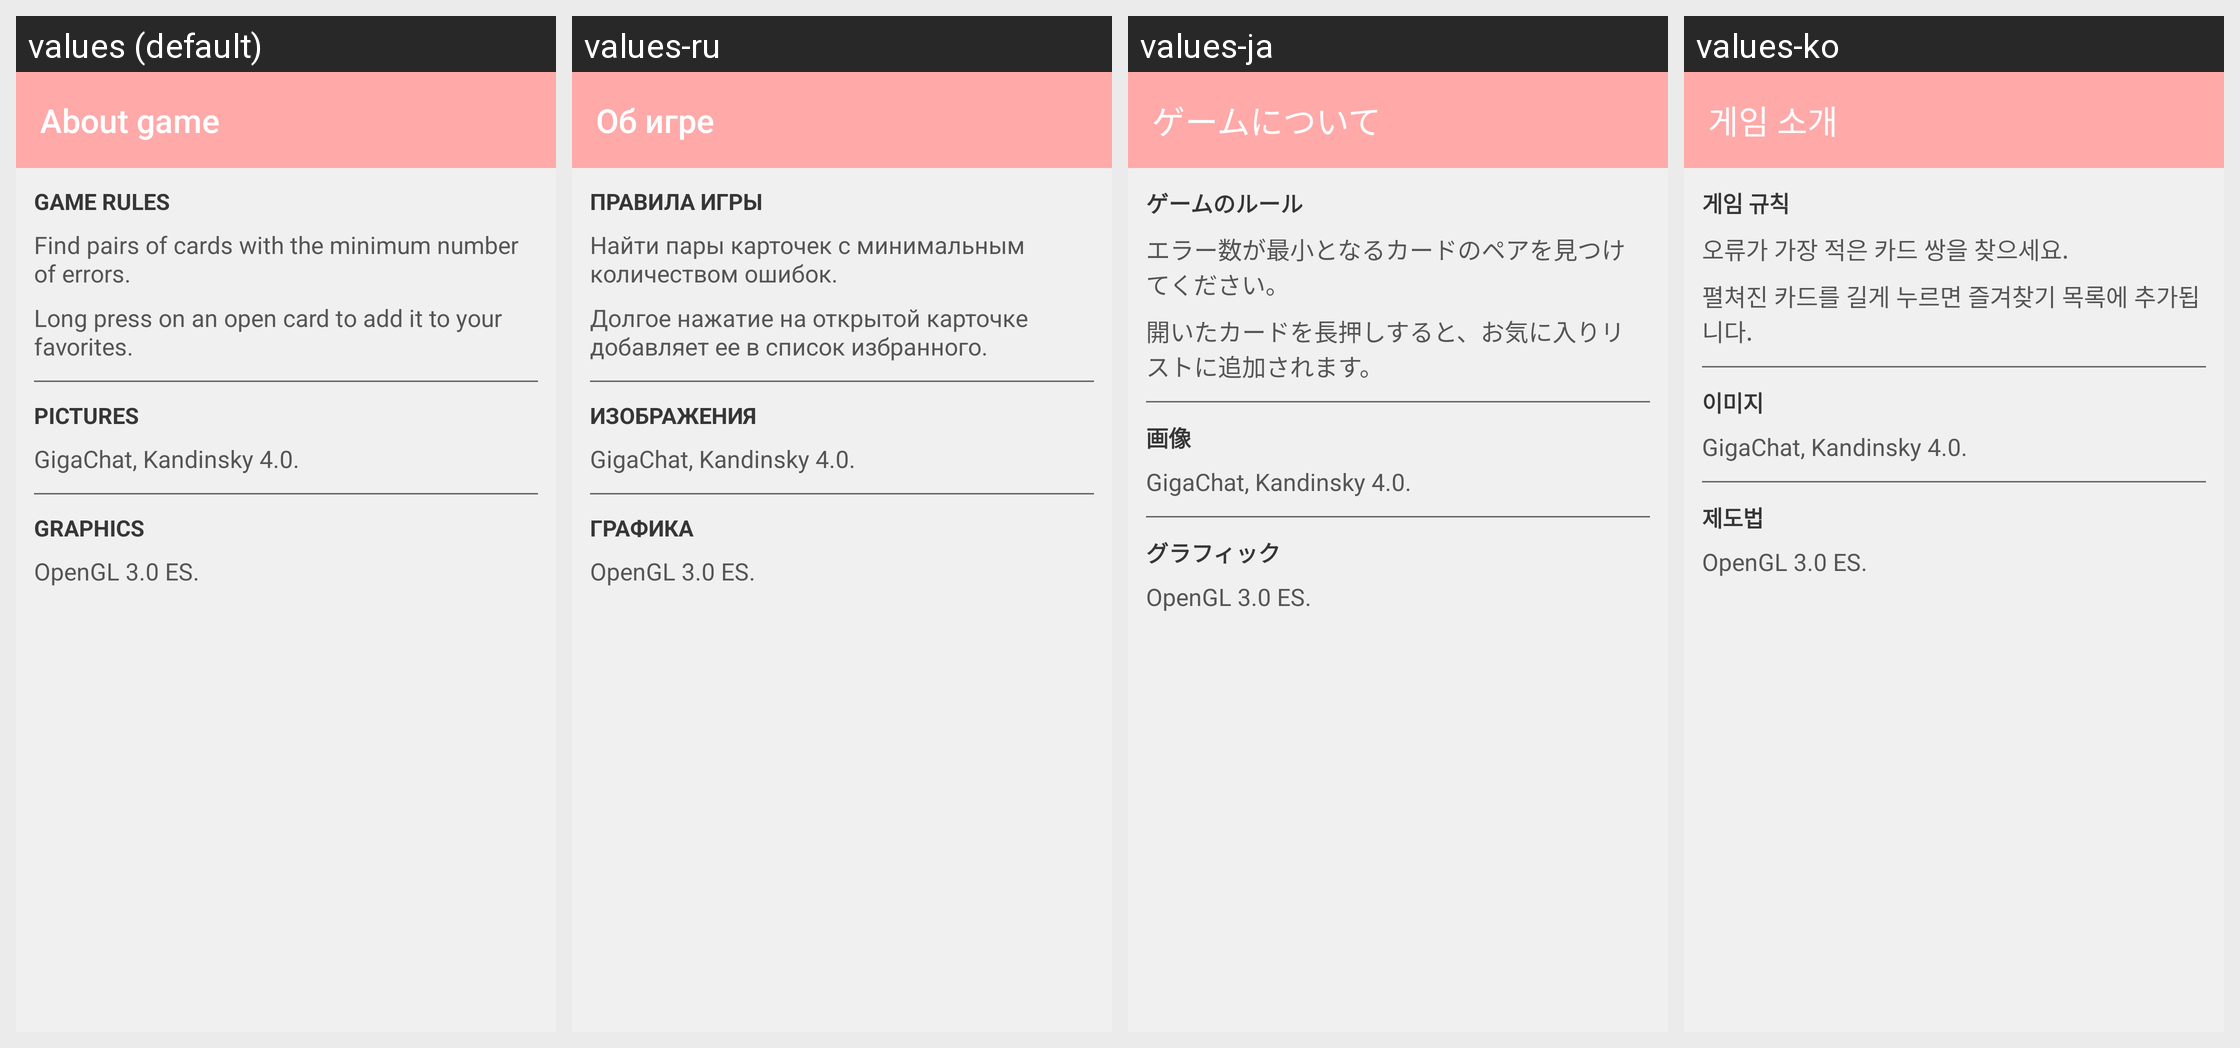

This grid shows one Android layout under several languages. Give, for every string resource on the screen, its name, the default text and each shown locale's text.
Android screen res/layout/activity_about.xml rendered under 4 locales, left to right: values (default), values-ru, values-ja, values-ko. Device: Nexus 5 (rendered at 1080×1920; each locale shown at half size, 540×960, under a caption strip naming it); theme Theme.MemoCards.
Other locales in the repository, not shown: values-de, values-es, values-fr, values-ms, values-pl, values-pt, values-tr, values-zh.
Strings drawn on this screen, with the default value and each locale's value (text and hints the layout hard-codes, and strings that could not be matched under every locale, appear in the picture but are not listed):

about_game
  values: About game
  values-ru: Об игре
  values-ja: ゲームについて
  values-ko: 게임 소개

rules_title
  values: Game rules
  values-ru: Правила игры
  values-ja: ゲームのルール
  values-ko: 게임 규칙

rules_description
  values: Find pairs of cards with the minimum number of errors.
  values-ru: Найти пары карточек с минимальным количеством ошибок.
  values-ja: エラー数が最小となるカードのペアを見つけてください。
  values-ko: 오류가 가장 적은 카드 쌍을 찾으세요.

favorites_description
  values: Long press on an open card to add it to your favorites.
  values-ru: Долгое нажатие на открытой карточке добавляет ее в список избранного.
  values-ja: 開いたカードを長押しすると、お気に入りリストに追加されます。
  values-ko: 펼쳐진 카드를 길게 누르면 즐겨찾기 목록에 추가됩니다.

pictures_title
  values: Pictures
  values-ru: Изображения
  values-ja: 画像
  values-ko: 이미지

pictures_description
  values: GigaChat, Kandinsky 4.0.
  values-ru: GigaChat, Kandinsky 4.0.  [not translated; the default value is used]
  values-ja: GigaChat, Kandinsky 4.0.  [not translated; the default value is used]
  values-ko: GigaChat, Kandinsky 4.0.  [not translated; the default value is used]

graphics_title
  values: Graphics
  values-ru: Графика
  values-ja: グラフィック
  values-ko: 제도법

graphics_description
  values: OpenGL 3.0 ES.
  values-ru: OpenGL 3.0 ES.  [not translated; the default value is used]
  values-ja: OpenGL 3.0 ES.  [not translated; the default value is used]
  values-ko: OpenGL 3.0 ES.  [not translated; the default value is used]
